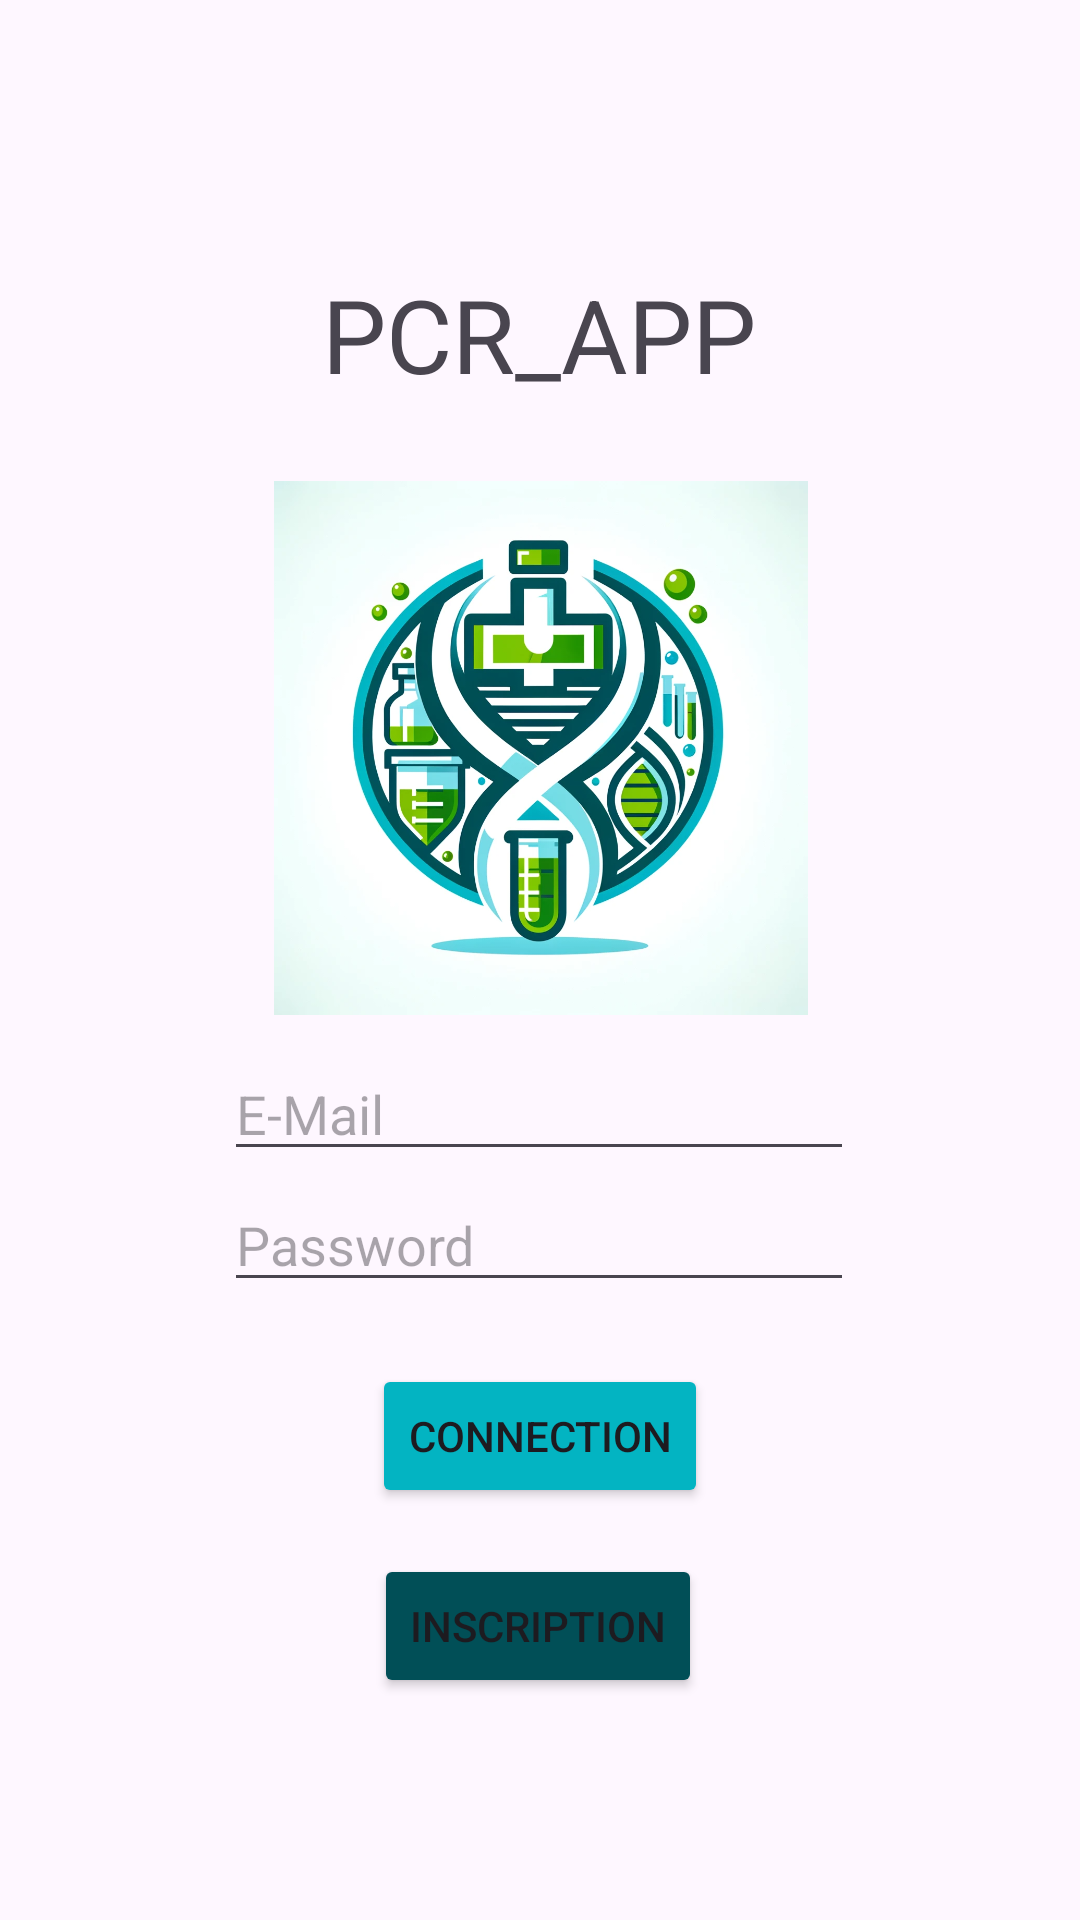

Here is an Android app screen rendered from its layout file. Give the layout XML and the strings, colors and styles it references.
<!-- AndroidManifest.xml: activity theme Theme.APiRest -->
<!-- res/layout/activity_login.xml -->
<?xml version="1.0" encoding="utf-8"?>
<androidx.constraintlayout.widget.ConstraintLayout xmlns:android="http://schemas.android.com/apk/res/android"
    xmlns:app="http://schemas.android.com/apk/res-auto"
    xmlns:tools="http://schemas.android.com/tools"
    android:layout_width="match_parent"
    android:layout_height="match_parent"
    tools:context=".pages.LoginActivity">

    <TextView
        android:id="@+id/textView"
        android:layout_width="wrap_content"
        android:layout_height="wrap_content"
        android:text="PCR_APP"
        android:textSize="34sp"
        app:layout_constraintBottom_toTopOf="@+id/imageView"
        app:layout_constraintEnd_toEndOf="parent"
        app:layout_constraintHorizontal_bias="0.498"
        app:layout_constraintStart_toStartOf="parent"
        app:layout_constraintTop_toTopOf="parent"
        app:layout_constraintVertical_bias="0.77" />

    <androidx.constraintlayout.widget.Group
        android:layout_width="wrap_content"
        android:layout_height="wrap_content"
        android:layout_marginBottom="196dp"
        app:constraint_referenced_ids="imageView"
        app:layout_constraintBottom_toTopOf="@+id/user_email"
        app:layout_constraintEnd_toEndOf="parent"
        app:layout_constraintStart_toStartOf="parent"
        app:layout_constraintTop_toBottomOf="@+id/textView" />

    <EditText
        android:id="@+id/user_email"
        android:layout_width="wrap_content"
        android:layout_height="wrap_content"
        android:ems="10"
        android:hint="E-Mail"
        android:inputType="textEmailAddress"
        app:layout_constraintBottom_toTopOf="@+id/user_password"
        app:layout_constraintEnd_toEndOf="parent"
        app:layout_constraintHorizontal_bias="0.497"
        app:layout_constraintStart_toStartOf="parent"
        app:layout_constraintTop_toBottomOf="@+id/imageView"
        app:layout_constraintVertical_bias="0.821" />

    <EditText
        android:id="@+id/user_password"
        android:layout_width="wrap_content"
        android:layout_height="wrap_content"
        android:ems="10"
        android:hint="Password"
        android:inputType="textPassword"
        app:layout_constraintBottom_toTopOf="@+id/button_login"
        app:layout_constraintEnd_toEndOf="parent"
        app:layout_constraintHorizontal_bias="0.497"
        app:layout_constraintStart_toStartOf="parent"
        app:layout_constraintTop_toBottomOf="@+id/imageView"
        app:layout_constraintVertical_bias="0.724" />

    <Button
        android:id="@+id/button_login"
        android:layout_width="wrap_content"
        android:layout_height="wrap_content"
        android:backgroundTint="#03B4C2"
        android:text="CONNECTION"
        app:layout_constraintBottom_toBottomOf="parent"
        app:layout_constraintEnd_toEndOf="parent"
        app:layout_constraintStart_toStartOf="parent"
        app:layout_constraintTop_toTopOf="parent"
        app:layout_constraintVertical_bias="0.768" />

    <ImageView
        android:id="@+id/imageView"
        android:layout_width="321dp"
        android:layout_height="178dp"
        android:layout_marginTop="140dp"
        android:src="@drawable/logo_android_project"
        app:layout_constraintBottom_toTopOf="@+id/button_login"
        app:layout_constraintEnd_toEndOf="parent"
        app:layout_constraintStart_toStartOf="parent"
        app:layout_constraintTop_toTopOf="parent"
        app:layout_constraintVertical_bias="0.149" />

    <Button
        android:id="@+id/button_inscription"
        android:layout_width="wrap_content"
        android:layout_height="wrap_content"
        android:backgroundTint="#014F57"
        android:text="INSCRIPTION"
        app:layout_constraintBottom_toBottomOf="parent"
        app:layout_constraintEnd_toEndOf="parent"
        app:layout_constraintHorizontal_bias="0.498"
        app:layout_constraintStart_toStartOf="parent"
        app:layout_constraintTop_toBottomOf="@+id/button_login"
        app:layout_constraintVertical_bias="0.172" />


</androidx.constraintlayout.widget.ConstraintLayout>
<!-- resources referenced by this layout -->
<resources>
  <!-- drawable logo_android_project: png bitmap (drawable, 619838 bytes) -->
  <style name="Theme.APiRest" parent="Base.Theme.APiRest" />
  <style name="Base.Theme.APiRest" parent="Theme.Material3.DayNight.NoActionBar">
          
          
      </style>
</resources>
